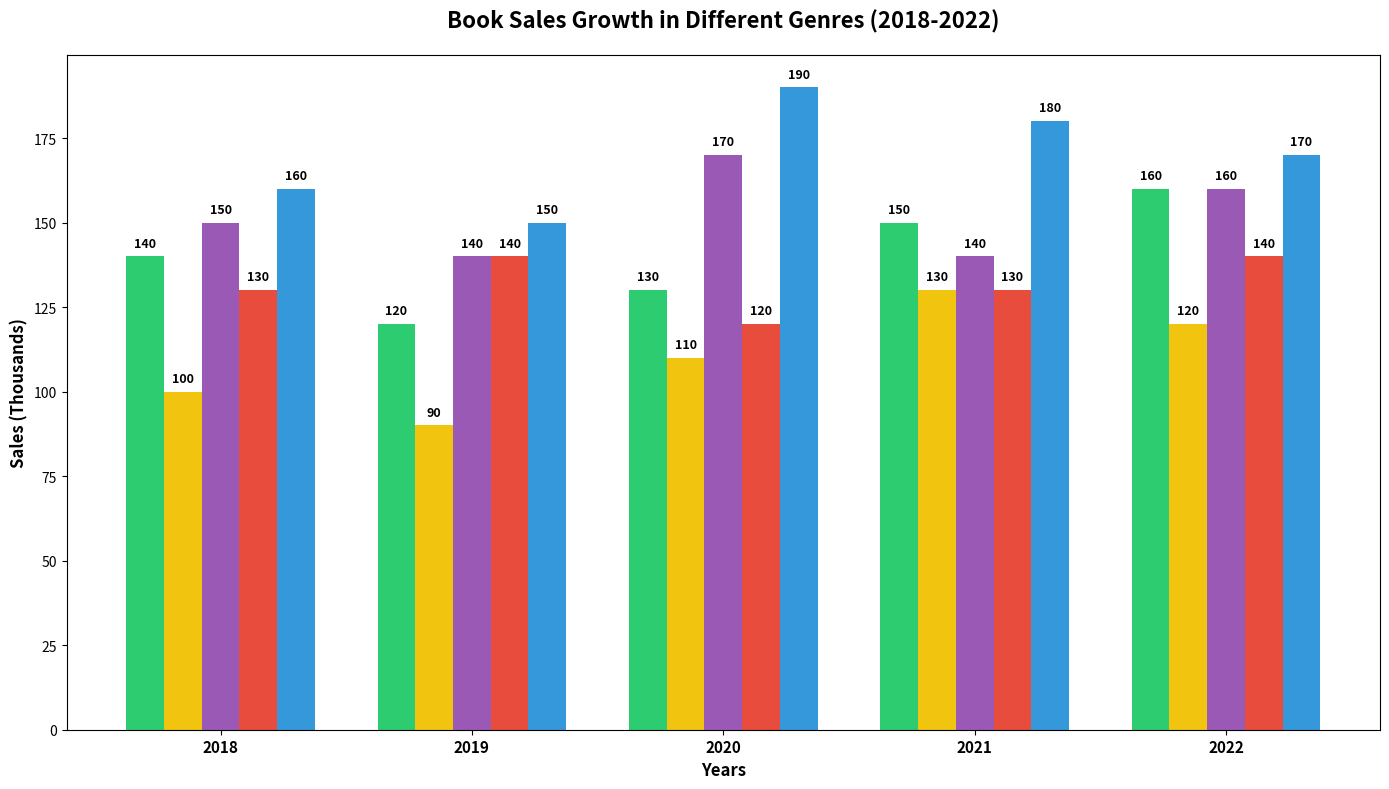

Source code (Python):
import matplotlib.pyplot as plt
import numpy as np

years = ["2018", "2019", "2020", "2021", "2022"]
genres = ["Fantasy", "Mystery", "Romance", "Science Fiction", "Non-Fiction"]

data = np.array([
    [140, 100, 150, 130, 160],  # Shuffled within each column
    [120, 90, 140, 140, 150],   
    [130, 110, 170, 120, 190],  
    [150, 130, 140, 130, 180],  
    [160, 120, 160, 140, 170]
])

colors = ['#2ecc71', '#f1c40f', '#9b59b6', '#e74c3c', '#3498db']

fig, ax = plt.subplots(figsize=(14, 8))

bar_width = 0.15
indices = np.arange(len(years))

for i in range(len(genres)):
    ax.bar(indices + i * bar_width, data[:, i], bar_width, color=colors[i])

ax.set_xlabel('Years', fontsize=12, weight='bold')
ax.set_ylabel('Sales (Thousands)', fontsize=12, weight='bold')
ax.set_title('Book Sales Growth in Different Genres (2018-2022)', fontsize=16, weight='bold', pad=20)
ax.set_xticks(indices + bar_width * (len(genres) - 1) / 2)
ax.set_xticklabels(years, fontsize=11, weight='bold')

for i, genre_sales in enumerate(data.T):
    for j, sales in enumerate(genre_sales):
        ax.text(indices[j] + i * bar_width, sales + 2, f'{sales}', ha='center', va='bottom', fontsize=9, weight='bold')

plt.tight_layout()
plt.show()
